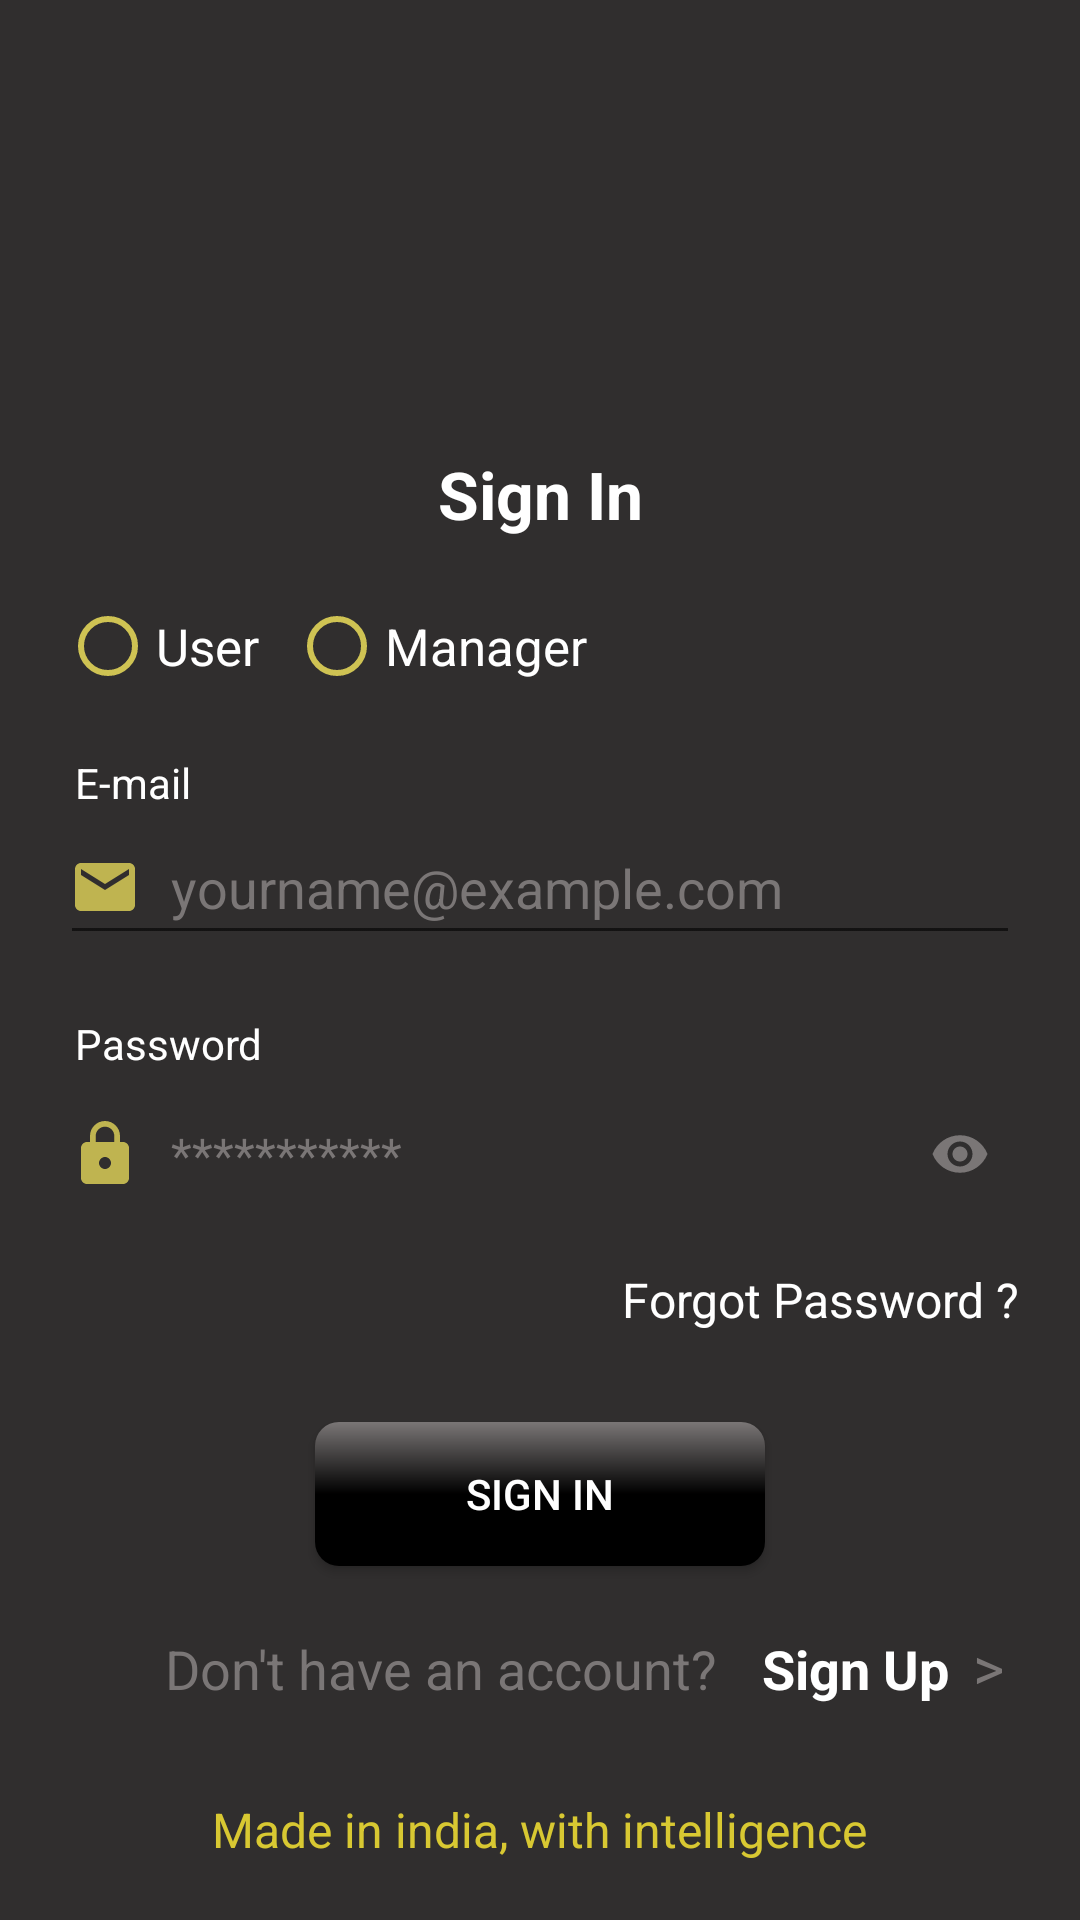

Write the Android layout XML for this screen, with the resource values it uses.
<!-- AndroidManifest.xml: application theme Theme.AaraTechnology -->
<!-- res/layout/activity_login.xml -->
<?xml version="1.0" encoding="utf-8"?>
<LinearLayout xmlns:android="http://schemas.android.com/apk/res/android"
    xmlns:app="http://schemas.android.com/apk/res-auto"
    xmlns:tools="http://schemas.android.com/tools"
    android:layout_width="match_parent"
    android:background="#302E2E"
    android:layout_height="match_parent"
    android:orientation="vertical"
    tools:context=".LoginActivity">


    <ImageView
        android:id="@+id/imageView"
        android:layout_width="100dp"
        android:layout_height="100dp"
        android:layout_gravity="center"
        android:layout_marginTop="40dp"
        android:src="@drawable/air_filter" />

    <TextView
        android:id="@+id/textView2"
        android:layout_width="match_parent"
        android:layout_height="wrap_content"
        android:layout_gravity="center"
        android:gravity="center"
        android:textStyle="bold"
        android:textSize="22sp"
        android:layout_marginTop="10dp"
        android:textColor="@color/white"
        android:text="Sign In" />
    <LinearLayout
        android:layout_width="match_parent"
        android:layout_height="wrap_content"
        android:layout_marginTop="20dp"
        android:orientation="horizontal">

        <RadioButton
            android:id="@+id/radioButton"
            android:layout_width="wrap_content"
            android:layout_height="wrap_content"
            android:layout_marginStart="20dp"
            android:buttonTint="#CFC353"
            android:text="User"
            android:textColor="@color/white"
            android:textSize="17sp"
            tools:ignore="TouchTargetSizeCheck" />

        <RadioButton
            android:id="@+id/radioButton2"
            android:layout_width="wrap_content"
            android:layout_height="wrap_content"
            android:layout_marginStart="10dp"
            android:layout_weight="1"
            android:buttonTint="#CFC353"
            android:text="Manager"
            android:textColor="@color/white"
            android:textSize="17sp"
            tools:ignore="TouchTargetSizeCheck" />
    </LinearLayout>


    <LinearLayout
        android:orientation="vertical"
        android:layout_width="match_parent"
        android:layout_height="wrap_content"
        android:layout_marginTop="10dp">

        <TextView
            android:id="@+id/passwor"
            android:layout_width="wrap_content"
            android:layout_height="wrap_content"
            android:layout_marginTop="10dp"
            android:layout_marginStart="25dp"
            android:textColor="@color/white"
            android:text="E-mail" />

            <EditText
            android:id="@+id/etemail"
            android:layout_width="match_parent"
            android:layout_height="wrap_content"
            android:layout_marginStart="20dp"
            android:layout_marginEnd="20dp"
            android:drawableStart="@drawable/email"
            android:drawablePadding="10dp"
                android:textColor="@color/white"
            android:ems="10"
            android:hint="yourname@example.com "
            android:inputType="textPersonName"
            android:minHeight="48dp"
            android:paddingLeft="3dp"
            android:textColorHint="#7A7676" />
        <TextView
            android:id="@+id/password"
            android:layout_width="wrap_content"
            android:layout_height="wrap_content"
            android:layout_marginStart="25dp"
            android:layout_marginTop="20dp"
            android:textColor="@color/white"
            android:text="Password" />

        <RelativeLayout
            android:layout_width="wrap_content"
            android:layout_height="55dp"
            android:layout_marginLeft="20dp"
            android:layout_marginRight="20dp"
            >


            <EditText
                android:id="@+id/etpassword"
                android:layout_width="match_parent"
                android:layout_height="match_parent"
                android:layout_alignParentEnd="true"
                android:layout_alignParentBottom="true"
                android:layout_toStartOf="@id/toggle"
                android:background="@android:color/transparent"
                android:inputType="textPassword"
                android:textSize="16sp"
                android:textColor="@color/white"
                android:drawableStart="@drawable/password"
                android:maxLines="1"
                android:drawablePadding="10dp"
                android:paddingLeft="3dp"
                android:hint="*********** "
                android:textColorHint="#7A7676"/>

            <ImageView
                android:id="@+id/toggle"
                android:layout_width="40dp"
                android:layout_height="40dp"
                android:layout_alignParentEnd="true"
                android:layout_centerInParent="true"
                android:adjustViewBounds="true"
                android:padding="10dp"
                android:src="@drawable/password_show" />

        </RelativeLayout>




    </LinearLayout>

    <TextView
        android:id="@+id/textView5"
        android:layout_width="wrap_content"
        android:layout_height="wrap_content"
        android:text="Forgot Password ?"
        android:textSize="16sp"
        android:layout_marginTop="10dp"
        android:textColor="@color/white"
        android:layout_marginEnd="20dp"
        android:layout_gravity="end"/>

    <Button
        android:id="@+id/btsignin"
        android:layout_width="150dp"
        android:layout_height="wrap_content"
        android:layout_gravity="center"
        android:layout_marginTop="30dp"
        android:textColor="@color/white"
        android:background="@drawable/button"
        android:text="Sign In" />

    <LinearLayout
        android:layout_width="match_parent"
        android:layout_height="wrap_content"
        android:layout_marginTop="20dp"
        android:orientation="horizontal">

        <TextView
            android:id="@+id/textView6"
            android:layout_width="wrap_content"
            android:layout_height="wrap_content"
            android:layout_marginEnd="15dp"
            android:layout_marginStart="55dp"
            android:textSize="18sp"
            android:textColor="#7A7676"
            android:text="Don't have an account?" />

        <TextView
            android:id="@+id/textView7"
            android:layout_width="wrap_content"
            android:layout_height="wrap_content"
            android:textColor="@color/white"
            android:textSize="18sp"
            android:textStyle="bold"
            android:text="Sign Up" />
        <TextView
            android:layout_width="wrap_content"
            android:layout_height="wrap_content"
            android:layout_marginStart="8dp"
            android:text=">"
            android:textSize="20sp"
            android:textColor="#7A7676"/>
    </LinearLayout>
    <TextView
        android:layout_width="wrap_content"
        android:layout_height="wrap_content"
        android:textColor="@color/yellow"
        android:text="Made in india, with intelligence"
        android:layout_marginTop="30dp"
        android:layout_gravity="center"
        android:textSize="16sp"/>

    <LinearLayout
        android:layout_width="match_parent"
        android:layout_height="wrap_content"
        android:orientation="horizontal"
        android:layout_marginTop="25dp">

        <CheckBox
            android:id="@+id/checkBox"
            android:layout_width="wrap_content"
            android:layout_height="wrap_content"
            android:text="I Agree with"
            android:layout_marginStart="80dp"
            android:textSize="17sp"
            android:buttonTint="@color/yellow"
            android:textColor="#7A7676" />
        <TextView
            android:layout_width="wrap_content"
            android:layout_height="wrap_content"
            android:textColor="@color/yellow"
            android:layout_marginStart="10dp"
            android:text="Terms of Service"/>


    </LinearLayout>

</LinearLayout>
<!-- resources referenced by this layout -->
<resources>
  <color name="white">#FFFFFFFF</color>
  <color name="yellow">#D8C832</color>
  <!-- drawable button (drawable) -->
  <?xml version="1.0" encoding="utf-8"?>
  <shape xmlns:android="http://schemas.android.com/apk/res/android" android:shape="rectangle">
  
      <gradient android:startColor="#7A7676"
          android:endColor="@color/black"
          android:centerColor="@color/black"
          android:angle="270"/>
      <corners android:radius="8dp"/>
  </shape>
  <!-- drawable email (drawable) -->
  <vector android:alpha="0.9" android:height="24dp" android:tint="#CFC353"
      android:viewportHeight="24" android:viewportWidth="24"
      android:width="24dp" xmlns:android="http://schemas.android.com/apk/res/android">
      <path android:fillColor="@android:color/white" android:pathData="M20,4L4,4c-1.1,0 -1.99,0.9 -1.99,2L2,18c0,1.1 0.9,2 2,2h16c1.1,0 2,-0.9 2,-2L22,6c0,-1.1 -0.9,-2 -2,-2zM20,8l-8,5 -8,-5L4,6l8,5 8,-5v2z"/>
  </vector>
  <!-- drawable password (drawable) -->
  <vector android:alpha="0.9" android:height="24dp" android:tint="#CFC353"
      android:viewportHeight="24" android:viewportWidth="24"
      android:width="24dp" xmlns:android="http://schemas.android.com/apk/res/android">
      <path android:fillColor="@android:color/white" android:pathData="M18,8h-1L17,6c0,-2.76 -2.24,-5 -5,-5S7,3.24 7,6v2L6,8c-1.1,0 -2,0.9 -2,2v10c0,1.1 0.9,2 2,2h12c1.1,0 2,-0.9 2,-2L20,10c0,-1.1 -0.9,-2 -2,-2zM12,17c-1.1,0 -2,-0.9 -2,-2s0.9,-2 2,-2 2,0.9 2,2 -0.9,2 -2,2zM15.1,8L8.9,8L8.9,6c0,-1.71 1.39,-3.1 3.1,-3.1 1.71,0 3.1,1.39 3.1,3.1v2z"/>
  </vector>
  <!-- drawable password_show (drawable-v24) -->
  <vector android:height="24dp" android:tint="#7A7676"
      android:viewportHeight="24" android:viewportWidth="24"
      android:width="24dp" xmlns:android="http://schemas.android.com/apk/res/android">
      <path android:fillColor="@android:color/white" android:pathData="M12,4.5C7,4.5 2.73,7.61 1,12c1.73,4.39 6,7.5 11,7.5s9.27,-3.11 11,-7.5c-1.73,-4.39 -6,-7.5 -11,-7.5zM12,17c-2.76,0 -5,-2.24 -5,-5s2.24,-5 5,-5 5,2.24 5,5 -2.24,5 -5,5zM12,9c-1.66,0 -3,1.34 -3,3s1.34,3 3,3 3,-1.34 3,-3 -1.34,-3 -3,-3z"/>
  </vector>
  <style name="Theme.AaraTechnology" parent="Theme.Design.Light.NoActionBar">
          
          <item name="colorPrimary">@color/purple_500</item>
          <item name="colorPrimaryVariant">@color/purple_700</item>
          <item name="colorOnPrimary">@color/white</item>
          
          <item name="colorSecondary">@color/teal_200</item>
          <item name="colorSecondaryVariant">@color/teal_700</item>
          <item name="colorOnSecondary">@color/black</item>
          
          <item name="android:statusBarColor">?attr/colorPrimaryVariant</item>
          
      </style>
  <color name="black">#FF000000</color>
  <color name="purple_500">#FF6200EE</color>
  <color name="purple_700">#FF3700B3</color>
  <color name="teal_200">#FF03DAC5</color>
  <color name="teal_700">#FF018786</color>
</resources>
